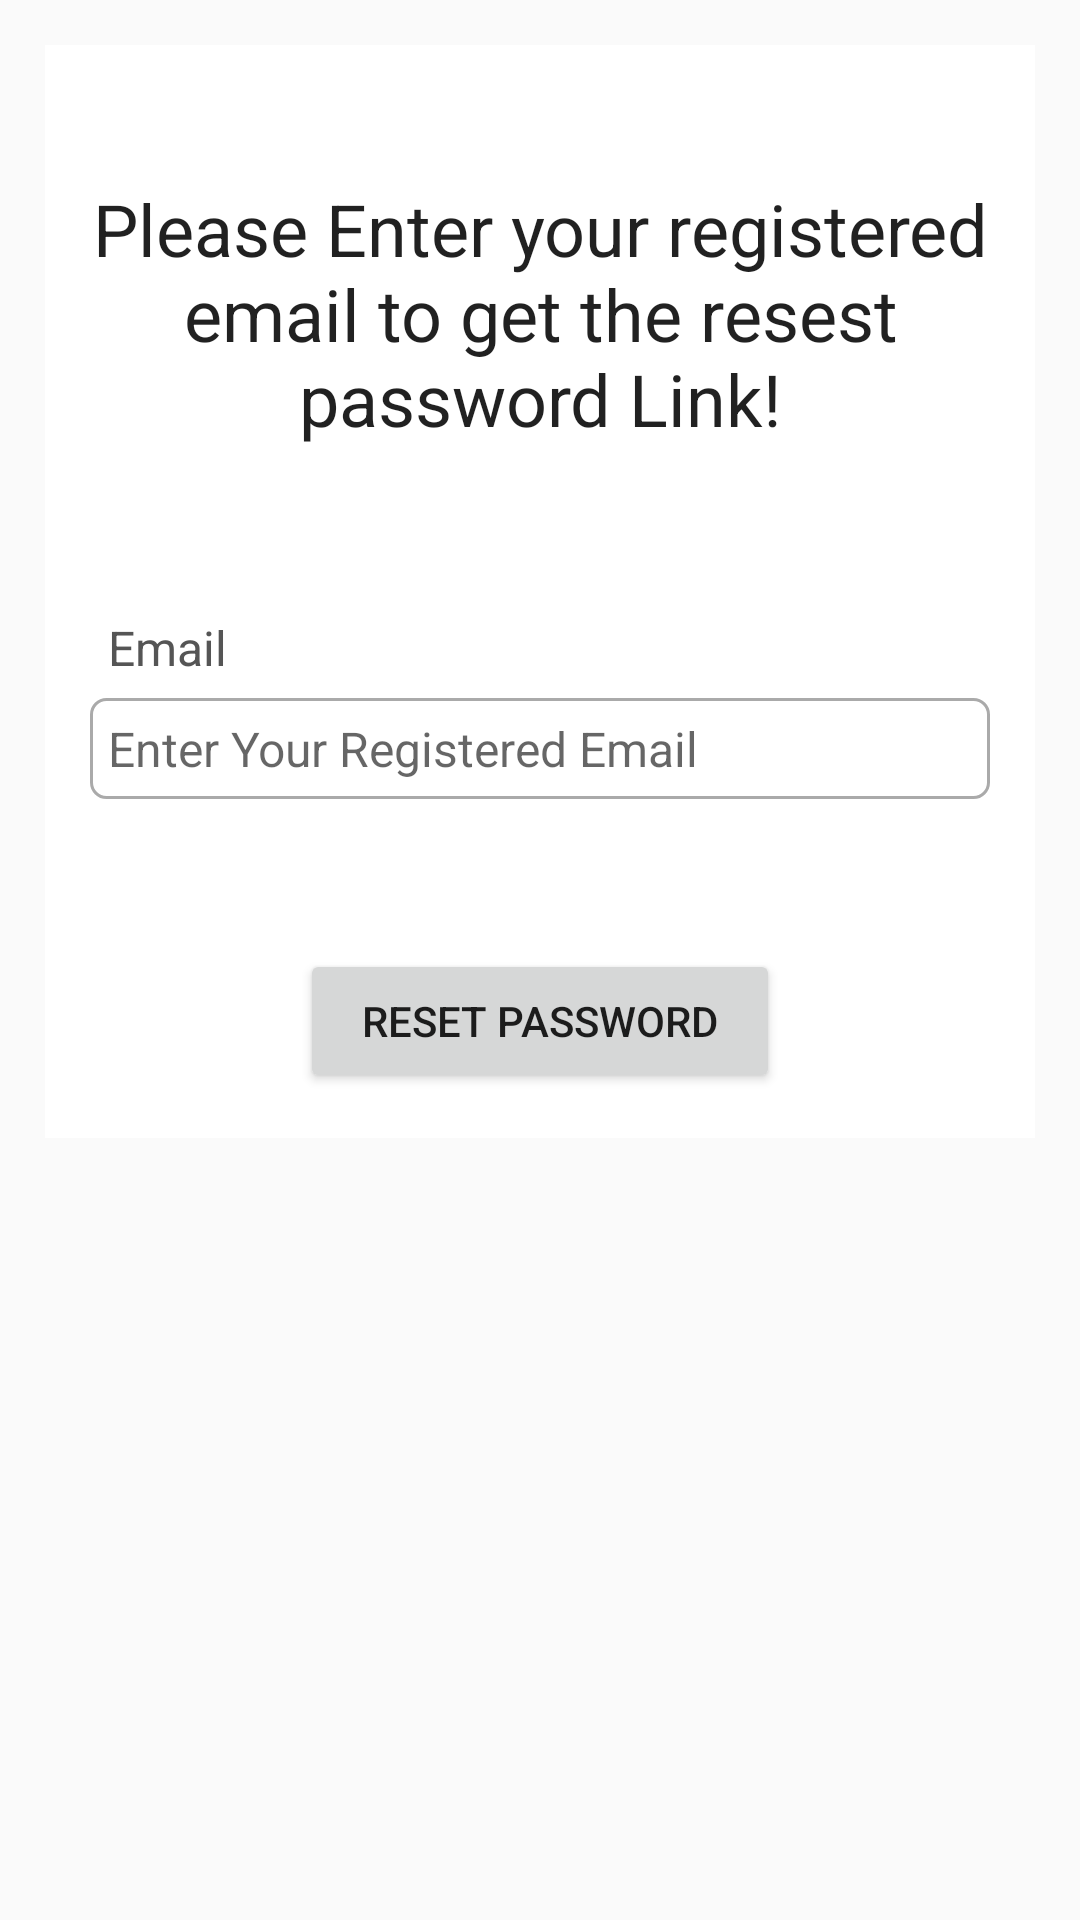

Android layout source for this screen:
<!-- AndroidManifest.xml: application theme Theme.SIgnUpLoginA -->
<!-- res/layout/activity_forgot_pass.xml -->
<?xml version="1.0" encoding="utf-8"?>
<ScrollView xmlns:android="http://schemas.android.com/apk/res/android"
    xmlns:app="http://schemas.android.com/apk/res-auto"
    xmlns:tools="http://schemas.android.com/tools"
    android:id="@+id/main"
    android:layout_width="match_parent"
    android:layout_height="match_parent"
    tools:context=".ForgotPassActivity">


    <RelativeLayout
        android:layout_width="match_parent"
        android:layout_height="wrap_content"
        android:layout_margin="15dp"
        android:padding="15dp"
        android:background="@color/white">
        <TextView
            android:id="@+id/textView_password_reset_head"
            android:layout_width="match_parent"
            android:layout_height="wrap_content"
            android:text="Please Enter your registered email to get the resest password Link!"
            android:layout_marginTop="30dp"
            android:textAlignment="center"
            android:textAppearance="@style/TextAppearance.AppCompat.Headline"
            />
    <TextView
        android:id="@+id/textView_password_reset_email"
        android:layout_width="match_parent"
        android:layout_height="wrap_content"
        android:layout_below="@id/textView_password_reset_head"
        android:text="Email"
        android:layout_marginTop="50dp"
        android:padding="6dp"
        android:textSize="16sp"
        android:textColor="#555555"
        />
        <EditText
            android:id="@+id/editText_password_reset_email"
            android:layout_width="match_parent"
            android:layout_height="wrap_content"
            android:layout_below="@id/textView_password_reset_email"
            android:hint="Enter Your Registered Email"
            android:inputType="textEmailAddress"
            android:padding="6dp"
            android:textSize="16sp"
            android:background="@drawable/border"
            />
        <Button
            android:id="@+id/button_password_reset"
            android:layout_width="match_parent"
            android:layout_height="wrap_content"
            android:layout_below="@id/editText_password_reset_email"
            android:layout_marginTop="50dp"
            android:layout_marginLeft="70dp"
            android:layout_marginRight="70dp"
            android:text="Reset Password"/>
        <ProgressBar
            android:id="@+id/progress_bar"
            android:layout_width="wrap_content"
            android:layout_height="wrap_content"
            android:layout_centerHorizontal="true"
            android:layout_centerVertical="true"
            android:elevation="10dp"
            android:visibility="gone" />

    </RelativeLayout>
</ScrollView>
<!-- resources referenced by this layout -->
<resources>
  <color name="white">#FFFFFFFF</color>
  <!-- drawable border (drawable) -->
  <?xml version="1.0" encoding="utf-8"?>
  <shape xmlns:android="http://schemas.android.com/apk/res/android">
  
  
  
  
      <stroke android:width="1dp" android:color="#AAAAAA"
          />
      <corners android:radius="5dp" />
  
  </shape>
  <style name="Theme.SIgnUpLoginA" parent="Base.Theme.SIgnUpLoginA" />
  <style name="Base.Theme.SIgnUpLoginA" parent="Theme.AppCompat.DayNight.DarkActionBar">
          
          
      </style>
</resources>
